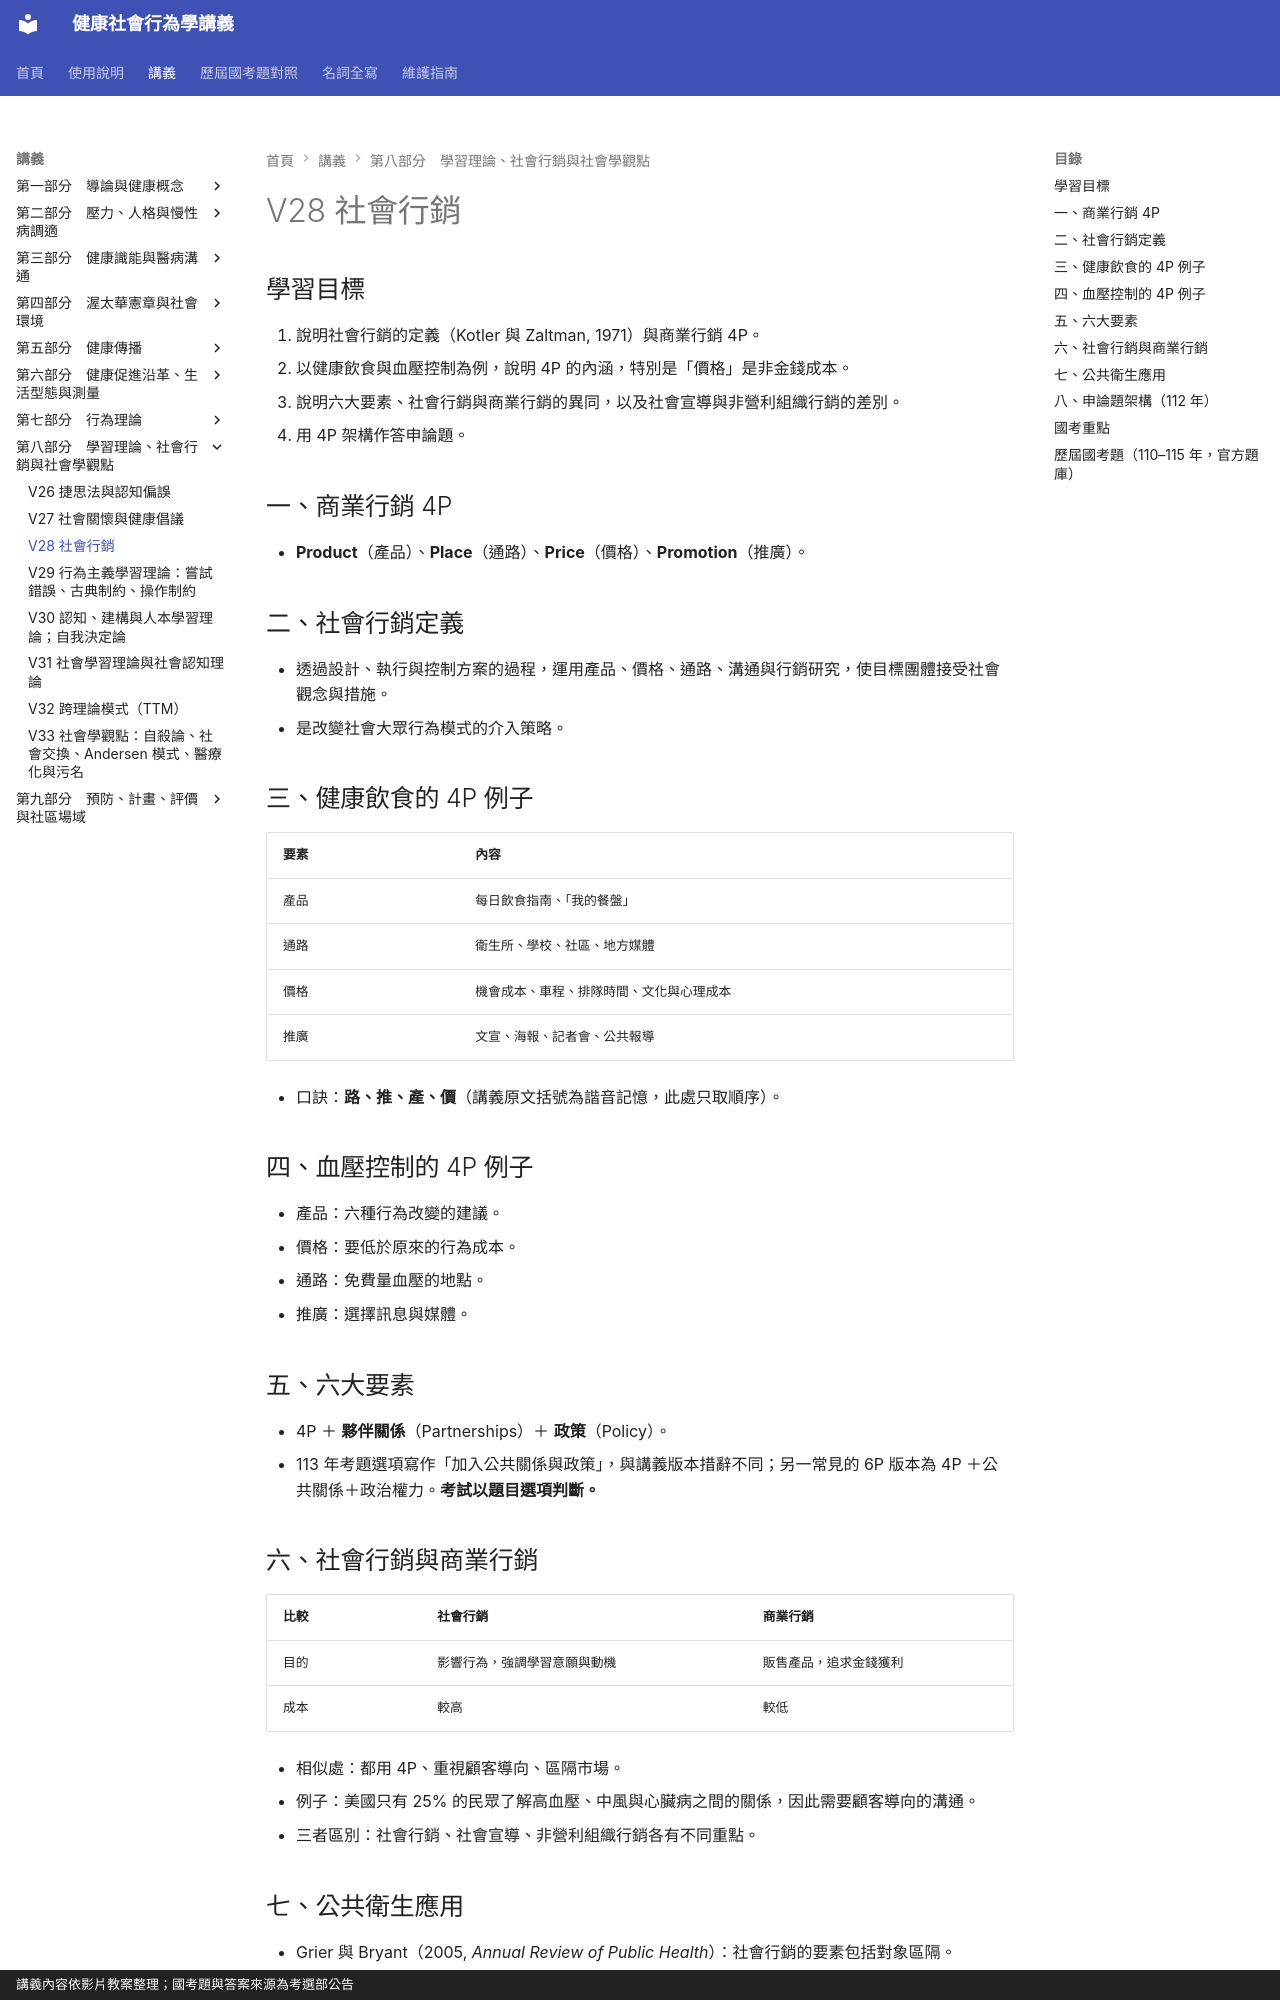

repository: greengarden0925/Health-Behavior-and-Society · page: chapters/V28/index.html · generator: mkdocs · copyright: 講義內容依影片教案整理；國考題與答案來源為考選部公告

# V28 社會行銷

## 學習目標

1. 說明社會行銷的定義（Kotler 與 Zaltman, 1971）與商業行銷 4P。
2. 以健康飲食與血壓控制為例，說明 4P 的內涵，特別是「價格」是非金錢成本。
3. 說明六大要素、社會行銷與商業行銷的異同，以及社會宣導與非營利組織行銷的差別。
4. 用 4P 架構作答申論題。

## 一、商業行銷 4P

- **Product**（產品）、**Place**（通路）、**Price**（價格）、**Promotion**（推廣）。

## 二、社會行銷定義

- 透過設計、執行與控制方案的過程，運用產品、價格、通路、溝通與行銷研究，使目標團體接受社會觀念與措施。
- 是改變社會大眾行為模式的介入策略。

## 三、健康飲食的 4P 例子

| 要素 | 內容 |
|---|---|
| 產品 | 每日飲食指南、「我的餐盤」 |
| 通路 | 衛生所、學校、社區、地方媒體 |
| 價格 | 機會成本、車程、排隊時間、文化與心理成本 |
| 推廣 | 文宣、海報、記者會、公共報導 |

- 口訣：**路、推、產、價**（講義原文括號為諧音記憶，此處只取順序）。

## 四、血壓控制的 4P 例子

- 產品：六種行為改變的建議。
- 價格：要低於原來的行為成本。
- 通路：免費量血壓的地點。
- 推廣：選擇訊息與媒體。

## 五、六大要素

- 4P ＋ **夥伴關係**（Partnerships）＋ **政策**（Policy）。
- 113 年考題選項寫作「加入公共關係與政策」，與講義版本措辭不同；另一常見的 6P 版本為 4P ＋公共關係＋政治權力。**考試以題目選項判斷。**

## 六、社會行銷與商業行銷

| 比較 | 社會行銷 | 商業行銷 |
|---|---|---|
| 目的 | 影響行為，強調學習意願與動機 | 販售產品，追求金錢獲利 |
| 成本 | 較高 | 較低 |

- 相似處：都用 4P、重視顧客導向、區隔市場。
- 例子：美國只有 25% 的民眾了解高血壓、中風與心臟病之間的關係，因此需要顧客導向的溝通。
- 三者區別：社會行銷、社會宣導、非營利組織行銷各有不同重點。

## 七、公共衛生應用

- Grier 與 Bryant（2005, *Annual Review of Public Health*）：社會行銷的要素包括對象區隔。
- Sommariva 等（2025, *Global Heart*）系統性回顧 51 項減鹽研究：使用越多社會行銷基準（如行為焦點、形成性研究、區隔、交換、競爭、行銷組合、社區參與、整合）的計畫，成功度越高；社區做法加上政策支持的上游結構措施最有效。
- 菸害防制：2023 年 1 月 12 日立法院三讀通過菸害防制法修正，全面禁止電子煙類菸品。

## 八、申論題架構（112 年）

- 題目：如何減少國中生網路遊戲的時間。
- 作答順序：
    1. 先找原因：功課壓力、同儕影響、家人習慣、交朋友的需要。
    2. 再用 4P 逐項設計對策：替代活動（產品）、免費或低成本方案（價格）、線上與校內通路（通路）、積分獎勵與同儕榜樣（推廣）。
    3. 最後把對策對應到原因。
